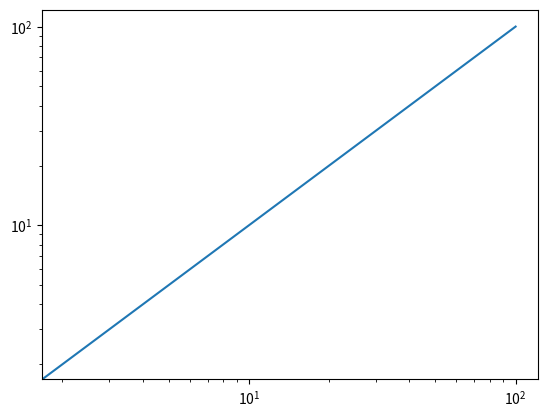

Source code (Python):
#!/usr/bin/python

import numpy as np
import matplotlib.pyplot as plt

class DraggableLogLogLine:
  def __init__(self, linea):
    self.linea = linea
    self.press = None

  def connect(self):
    'connect to all the events we need'
    self.cidpress = self.linea.figure.canvas.mpl_connect(
      'button_press_event', self.on_press)
    self.cidrelease = self.linea.figure.canvas.mpl_connect(
      'button_release_event', self.on_release)
    self.cidmotion = self.linea.figure.canvas.mpl_connect(
      'motion_notify_event', self.on_motion)

  def on_press(self, event):
    'on button press we will see if the mouse is over us and store some data'
    if event.inaxes != self.linea.axes: return

    contains, attrd = self.linea.contains(event)
    if not contains: return
    #print('event contains', self.linea.xy)
    #x0, y0 = self.linea.xy
    x0 = self.linea.get_xdata()
    y0 = self.linea.get_ydata()
    self.press = x0, y0, event.xdata, event.ydata

  def on_motion(self, event):
    'on motion we will move the linea if the mouse is over us'
    if self.press is None: return
    if event.inaxes != self.linea.axes: return
    x0, y0, xpress, ypress = self.press
    dx = event.xdata / xpress
    dy = event.ydata / ypress
    #print('x0=%f, xpress=%f, event.xdata=%f, dx=%f, x0+dx=%f' %
    #   (x0, xpress, event.xdata, dx, x0+dx))
    self.linea.set_xdata(x0*dx)
    self.linea.set_ydata(y0*dy)

    self.linea.figure.canvas.draw()


  def on_release(self, event):
    'on release we reset the press data'
    self.press = None
    self.linea.figure.canvas.draw()

  def disconnect(self):
    'disconnect all the stored connection ids'
    self.linea.figure.canvas.mpl_disconnect(self.cidpress)
    self.linea.figure.canvas.mpl_disconnect(self.cidrelease)
    self.linea.figure.canvas.mpl_disconnect(self.cidmotion)

fig = plt.figure()
ax = fig.add_subplot(111)
ax.set_xscale("log")
ax.set_yscale("log")
XX = np.linspace(0,100)
YY = XX
#rects = ax.bar(range(10), 20*np.random.rand(10))
linea, = ax.plot(XX, YY)
dr = DraggableLogLogLine(linea)
dr.connect()
plt.show()

###  drs = []
###  for linea in lineas:
###    print "joder"
###    dr = Draggablelinea(linea)
###    dr.connect()
###    drs.append(dr)
###  


